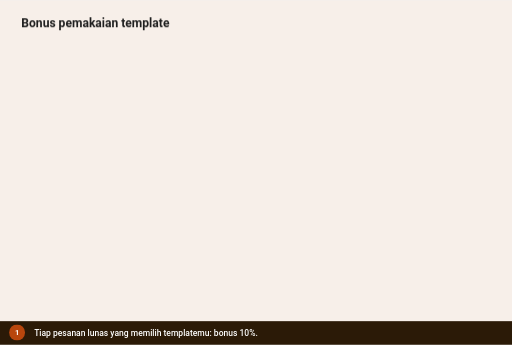
t = 0.00 s
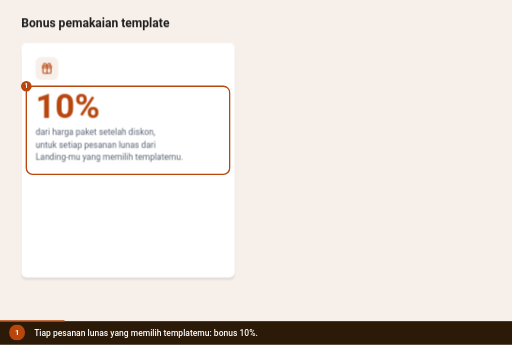
t = 1.99 s
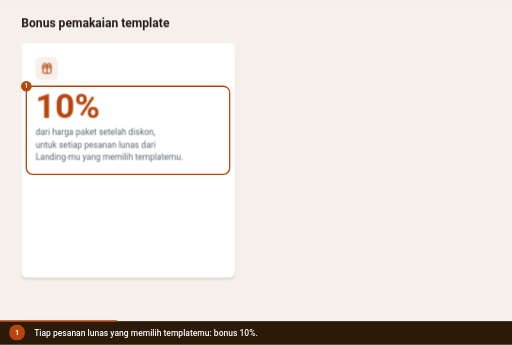
t = 3.60 s
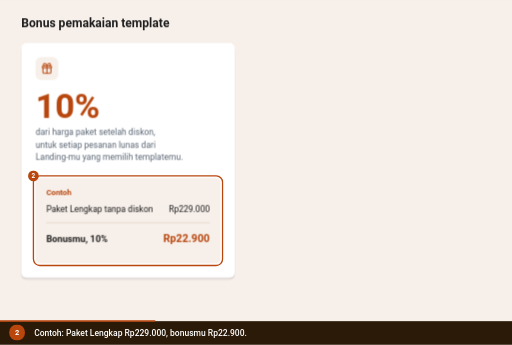
t = 4.78 s
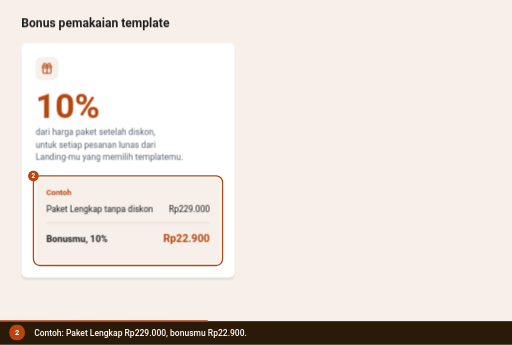
t = 6.39 s
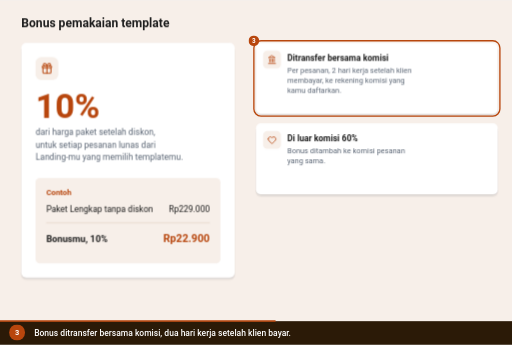
t = 8.48 s

The animated SVG that drew these frames (rendered in a browser with its animation timeline set to each time). Animation: 15 CSS @keyframes rules; frames cover the first 8.48 s, repeats indefinitely.

<svg xmlns="http://www.w3.org/2000/svg" viewBox="0 0 960 646" width="960" height="646" role="img" aria-labelledby="ttl dsc" font-family='Roboto,-apple-system,BlinkMacSystemFont,"Segoe UI",system-ui,sans-serif' data-total="16.2" data-steps="0,3.6,7.2,11.2">
<title id="ttl">Bonus pemakaian template Kreator</title>
<desc id="dsc">1. Tiap pesanan lunas yang memilih templatemu: bonus 10%. 2. Contoh: Paket Lengkap Rp229.000, bonusmu Rp22.900. 3. Bonus ditransfer bersama komisi, dua hari kerja setelah klien bayar. 4. Desain tetap milikmu dan boleh dipakai di luar Nikahin.</desc>
<style>.e-card{transform-origin:360px 300px;opacity:1;transform:none;animation:v0 16.2s infinite}@keyframes v0{0%{opacity:0;transform:scale(.96);animation-timing-function:cubic-bezier(0.23,1,0.32,1)}1.605%{opacity:1;transform:none}97.222%{opacity:1;transform:none}100%{opacity:0;transform:scale(.96)}}
.e-ex{transform-box:fill-box;transform-origin:center;opacity:1;transform:none;animation:v1 16.2s infinite}@keyframes v1{0%{opacity:0;transform:translateY(8px)}22.84%{opacity:0;transform:translateY(8px);animation-timing-function:cubic-bezier(0.23,1,0.32,1)}24.444%{opacity:1;transform:none}97.222%{opacity:1;transform:none}100%{opacity:0;transform:translateY(8px)}}
.e-f0{transform-origin:1060px 220px;opacity:1;transform:none;animation:v2 16.2s infinite}@keyframes v2{0%{opacity:0;transform:scale(.96)}44.444%{opacity:0;transform:scale(.96);animation-timing-function:cubic-bezier(0.23,1,0.32,1)}46.049%{opacity:1;transform:none}97.222%{opacity:1;transform:none}100%{opacity:0;transform:scale(.96)}}
.e-f1{transform-origin:1060px 446px;opacity:1;transform:none;animation:v3 16.2s infinite}@keyframes v3{0%{opacity:0;transform:scale(.96)}44.444%{opacity:0;transform:scale(.96);animation-timing-function:cubic-bezier(0.23,1,0.32,1)}46.049%{opacity:1;transform:none}97.222%{opacity:1;transform:none}100%{opacity:0;transform:scale(.96)}}
.e-f2{transform-origin:1060px 672px;opacity:1;transform:none;animation:v4 16.2s infinite}@keyframes v4{0%{opacity:0;transform:scale(.96)}69.136%{opacity:0;transform:scale(.96);animation-timing-function:cubic-bezier(0.23,1,0.32,1)}70.741%{opacity:1;transform:none}97.222%{opacity:1;transform:none}100%{opacity:0;transform:scale(.96)}}
.fz0{opacity:1;animation:fz0 16.2s infinite}@keyframes fz0{0%{opacity:1}97.222%{opacity:1}100%{opacity:1}}
.om0_0{opacity:0;animation:om0_0 16.2s infinite}@keyframes om0_0{0%{opacity:0}0.926%{opacity:0;animation-timing-function:cubic-bezier(0.23,1,0.32,1)}2.284%{opacity:1}22.222%{opacity:1;animation-timing-function:cubic-bezier(0.23,1,0.32,1)}23.457%{opacity:0}97.222%{opacity:0}100%{opacity:0}}
.om1_0{opacity:0;animation:om1_0 16.2s infinite}@keyframes om1_0{0%{opacity:0}23.148%{opacity:0;animation-timing-function:cubic-bezier(0.23,1,0.32,1)}24.506%{opacity:1}44.444%{opacity:1;animation-timing-function:cubic-bezier(0.23,1,0.32,1)}45.679%{opacity:0}97.222%{opacity:0}100%{opacity:0}}
.om2_0{opacity:0;animation:om2_0 16.2s infinite}@keyframes om2_0{0%{opacity:0}45.37%{opacity:0;animation-timing-function:cubic-bezier(0.23,1,0.32,1)}46.728%{opacity:1}69.136%{opacity:1;animation-timing-function:cubic-bezier(0.23,1,0.32,1)}70.37%{opacity:0}97.222%{opacity:0}100%{opacity:0}}
.om3_0{opacity:1;animation:om3_0 16.2s infinite}@keyframes om3_0{0%{opacity:0}70.062%{opacity:0;animation-timing-function:cubic-bezier(0.23,1,0.32,1)}71.42%{opacity:1}97.222%{opacity:1}100%{opacity:0}}
#c0,#n0{opacity:0;animation:c0 16.2s infinite}@keyframes c0{0%{opacity:1}22.222%{opacity:1}23.457%{opacity:0}99.691%{opacity:0}100%{opacity:1}}
#c1,#n1{opacity:0;animation:c1 16.2s infinite}@keyframes c1{0%{opacity:0}22.222%{opacity:0}23.457%{opacity:1}44.444%{opacity:1}45.679%{opacity:0}100%{opacity:0}}
#c2,#n2{opacity:0;animation:c2 16.2s infinite}@keyframes c2{0%{opacity:0}44.444%{opacity:0}45.679%{opacity:1}69.136%{opacity:1}70.37%{opacity:0}100%{opacity:0}}
#c3,#n3{opacity:1;animation:c3 16.2s infinite}@keyframes c3{0%{opacity:0}69.136%{opacity:0}70.37%{opacity:1}97.222%{opacity:1}98.457%{opacity:0}100%{opacity:0}}
#prog{transform-origin:0 0;transform:scaleX(1);animation:prog 16.2s linear infinite}@keyframes prog{0%{transform:scaleX(0)}97.222%{transform:scaleX(1)}100%{transform:scaleX(1)}}
@media (prefers-reduced-motion:reduce){*{animation:none!important}#cur{display:none}}</style>
<defs><g id="ed-card" class="e-card"><rect x="60" y="124" width="600" height="660" rx="14" fill="rgba(16,24,40,.08)"/><rect x="58" y="128" width="604" height="660" rx="16" fill="rgba(16,24,40,.04)"/><rect x="60" y="120" width="600" height="660" rx="14" fill="#ffffff"/><rect x="100" y="160" width="64" height="64" rx="16" fill="#f7efe9"/><g transform="translate(115 175) scale(1.4166666666666667)" fill="none" stroke="#b8460d" stroke-width="2" stroke-linecap="round" stroke-linejoin="round"><path d="M12 7v14"/><path d="M20 11v8a2 2 0 0 1-2 2H6a2 2 0 0 1-2-2v-8"/><path d="M7.5 7a1 1 0 0 1 0-5A4.8 8 0 0 1 12 7a4.8 8 0 0 1 4.5-5 1 1 0 0 1 0 5"/><rect x="3" y="7" width="18" height="4" rx="1"/></g><text x="100" y="330" font-size="96" font-weight="700" fill="#b8460d">10%</text><text x="100" y="380" font-size="24" fill="#5b6675"><tspan x="100" dy="0">dari harga paket setelah diskon,</tspan><tspan x="100" dy="34">untuk setiap pesanan lunas dari</tspan><tspan x="100" dy="34">Landing-mu yang memilih templatemu.</tspan></text></g><g id="ed-ex" class="e-ex"><rect x="100" y="500" width="520" height="240" rx="12" fill="#f7efe9"/><text x="130" y="548" font-size="22" font-weight="700" fill="#b8460d">Contoh</text><text x="130" y="596" font-size="24" fill="#1f1f1f">Paket Lengkap tanpa diskon</text><text x="590" y="596" font-size="24" fill="#1f1f1f" text-anchor="end">Rp229.000</text><line x1="130" y1="626" x2="590" y2="626" stroke="#e6d6c8" stroke-width="2"/><text x="130" y="680" font-size="26" font-weight="700" fill="#1f1f1f">Bonusmu, 10%</text><text x="590" y="680" font-size="30" font-weight="700" fill="#b8460d" text-anchor="end">Rp22.900</text></g><g id="ed-f0" class="e-f0"><rect x="720" y="124" width="680" height="200" rx="14" fill="rgba(16,24,40,.08)"/><rect x="718" y="128" width="684" height="200" rx="16" fill="rgba(16,24,40,.04)"/><rect x="720" y="120" width="680" height="200" rx="14" fill="#ffffff"/><rect x="740" y="142" width="50" height="50" rx="12" fill="#f7efe9"/><g transform="translate(752 154) scale(1.0833333333333333)" fill="none" stroke="#b8460d" stroke-width="2" stroke-linecap="round" stroke-linejoin="round"><line x1="3" x2="21" y1="22" y2="22"/><line x1="6" x2="6" y1="18" y2="11"/><line x1="10" x2="10" y1="18" y2="11"/><line x1="14" x2="14" y1="18" y2="11"/><line x1="18" x2="18" y1="18" y2="11"/><polygon points="12 2 20 7 4 7"/></g><text x="808" y="170" font-size="24" font-weight="700" fill="#1f1f1f">Ditransfer bersama komisi</text><text x="808" y="204" font-size="21" fill="#5b6675"><tspan x="808" dy="0">Per pesanan, 2 hari kerja setelah klien</tspan><tspan x="808" dy="28">membayar, ke rekening komisi yang</tspan><tspan x="808" dy="28">kamu daftarkan.</tspan></text></g><g id="ed-f1" class="e-f1"><rect x="720" y="350" width="680" height="200" rx="14" fill="rgba(16,24,40,.08)"/><rect x="718" y="354" width="684" height="200" rx="16" fill="rgba(16,24,40,.04)"/><rect x="720" y="346" width="680" height="200" rx="14" fill="#ffffff"/><rect x="740" y="368" width="50" height="50" rx="12" fill="#f7efe9"/><g transform="translate(752 380) scale(1.0833333333333333)" fill="none" stroke="#b8460d" stroke-width="2" stroke-linecap="round" stroke-linejoin="round"><path d="M2 9.5a5.5 5.5 0 0 1 9.591-3.676.56.56 0 0 0 .818 0A5.49 5.49 0 0 1 22 9.5c0 2.29-1.5 4-3 5.5l-5.492 5.313a2 2 0 0 1-3 .019L5 15c-1.5-1.5-3-3.2-3-5.5"/></g><text x="808" y="396" font-size="24" font-weight="700" fill="#1f1f1f">Di luar komisi 60%</text><text x="808" y="430" font-size="21" fill="#5b6675"><tspan x="808" dy="0">Bonus ditambah ke komisi pesanan</tspan><tspan x="808" dy="28">yang sama.</tspan></text></g><g id="ed-f2" class="e-f2"><rect x="720" y="576" width="680" height="200" rx="14" fill="rgba(16,24,40,.08)"/><rect x="718" y="580" width="684" height="200" rx="16" fill="rgba(16,24,40,.04)"/><rect x="720" y="572" width="680" height="200" rx="14" fill="#ffffff"/><rect x="740" y="594" width="50" height="50" rx="12" fill="#f7efe9"/><g transform="translate(752 606) scale(1.0833333333333333)" fill="none" stroke="#b8460d" stroke-width="2" stroke-linecap="round" stroke-linejoin="round"><path d="M12 22a1 1 0 0 1 0-20 10 9 0 0 1 10 9 5 5 0 0 1-5 5h-2.25a1.75 1.75 0 0 0-1.4 2.8l.3.4a1.75 1.75 0 0 1-1.4 2.8z"/><circle cx="13.5" cy="6.5" r=".5" fill="currentColor"/><circle cx="17.5" cy="10.5" r=".5" fill="currentColor"/><circle cx="6.5" cy="12.5" r=".5" fill="currentColor"/><circle cx="8.5" cy="7.5" r=".5" fill="currentColor"/></g><text x="808" y="622" font-size="24" font-weight="700" fill="#1f1f1f">Desain tetap milikmu</text><text x="808" y="656" font-size="21" fill="#5b6675"><tspan x="808" dy="0">Boleh dipakai atau dijual di luar</tspan><tspan x="808" dy="28">Nikahin. Di NikahKit hanya untukmu.</tspan></text></g><g id="carets"></g><g id="db"><rect x="0" y="0" width="1440" height="900" rx="0" fill="#f7efe9"/><rect x="0" y="0" width="1440" height="900" rx="0" fill="#f7efe9"/>
<text x="60" y="76" font-size="34" font-weight="700" fill="#1f1f1f">Bonus pemakaian template</text></g><clipPath id="stage"><rect x="0" y="0" width="960" height="600"/></clipPath></defs>
<g clip-path="url(#stage)"><g id="world" transform="scale(0.6667)">
<rect x="0" y="0" width="1440" height="900" rx="0" fill="#f0f0f0"/><rect x="0" y="0" width="1440" height="900" rx="0" fill="#f0f0f0"/>
<rect x="60" y="54.9" width="429.2" height="17" rx="8.5" fill="#dde2e8"/>
<use href="#ed-card"/>
<use href="#ed-ex"/>
<use href="#ed-f0"/>
<use href="#ed-f1"/>
<use href="#ed-f2"/>
<g class="fz0"><use href="#db"/><use href="#ed-card"/><use href="#ed-ex"/><use href="#ed-f0"/><use href="#ed-f1"/><use href="#ed-f2"/></g>

</g>
<g class="om0_0"><rect x="49.33333333333333" y="161.33333333333331" width="381.3333333333333" height="165.33333333333331" rx="12" fill="none" stroke="#b8460d" stroke-width="2.5"/><circle cx="49.33333333333333" cy="161.33333333333331" r="10" fill="#b8460d"/><text x="49.33333333333333" y="165.33333333333331" font-size="12" font-weight="700" fill="#ffffff" text-anchor="middle">1</text></g>
<g class="om1_0"><rect x="62.66666666666666" y="329.3333333333333" width="354.66666666666663" height="168" rx="12" fill="none" stroke="#b8460d" stroke-width="2.5"/><circle cx="62.66666666666666" cy="329.3333333333333" r="10" fill="#b8460d"/><text x="62.66666666666666" y="333.3333333333333" font-size="12" font-weight="700" fill="#ffffff" text-anchor="middle">2</text></g>
<g class="om2_0"><rect x="476" y="76" width="461.3333333333333" height="141.33333333333331" rx="13.333333333333332" fill="none" stroke="#b8460d" stroke-width="2.5"/><circle cx="476" cy="76" r="10" fill="#b8460d"/><text x="476" y="80" font-size="12" font-weight="700" fill="#ffffff" text-anchor="middle">3</text></g>
<g class="om3_0"><rect x="476" y="377.3333333333333" width="461.3333333333333" height="141.33333333333331" rx="13.333333333333332" fill="none" stroke="#b8460d" stroke-width="2.5"/><circle cx="476" cy="377.3333333333333" r="10" fill="#b8460d"/><text x="476" y="381.3333333333333" font-size="12" font-weight="700" fill="#ffffff" text-anchor="middle">4</text></g>
</g>


<rect x="0" y="600" width="960" height="46" rx="0" fill="#2b1a07"/><rect x="0" y="600" width="960" height="3" fill="rgba(255,255,255,.18)"/><rect id="prog" x="0" y="600" width="960" height="3" fill="#b8460d"/>
<g id="n0"><circle cx="32" cy="623" r="15" fill="#b8460d"/><text x="32" y="628" font-size="14" font-weight="700" fill="#ffffff" text-anchor="middle">1</text></g><g id="n1"><circle cx="32" cy="623" r="15" fill="#b8460d"/><text x="32" y="628" font-size="14" font-weight="700" fill="#ffffff" text-anchor="middle">2</text></g><g id="n2"><circle cx="32" cy="623" r="15" fill="#b8460d"/><text x="32" y="628" font-size="14" font-weight="700" fill="#ffffff" text-anchor="middle">3</text></g><g id="n3"><circle cx="32" cy="623" r="15" fill="#b8460d"/><text x="32" y="628" font-size="14" font-weight="700" fill="#ffffff" text-anchor="middle">4</text></g><g id="c0"><text x="64" y="629" font-size="16" fill="#ffffff" font-weight="500"><tspan x="64" dy="0">Tiap pesanan lunas yang memilih templatemu: bonus 10%.</tspan></text></g><g id="c1"><text x="64" y="629" font-size="16" fill="#ffffff" font-weight="500"><tspan x="64" dy="0">Contoh: Paket Lengkap Rp229.000, bonusmu Rp22.900.</tspan></text></g><g id="c2"><text x="64" y="629" font-size="16" fill="#ffffff" font-weight="500"><tspan x="64" dy="0">Bonus ditransfer bersama komisi, dua hari kerja setelah klien bayar.</tspan></text></g><g id="c3"><text x="64" y="629" font-size="16" fill="#ffffff" font-weight="500"><tspan x="64" dy="0">Desain tetap milikmu dan boleh dipakai di luar Nikahin.</tspan></text></g>
</svg>
